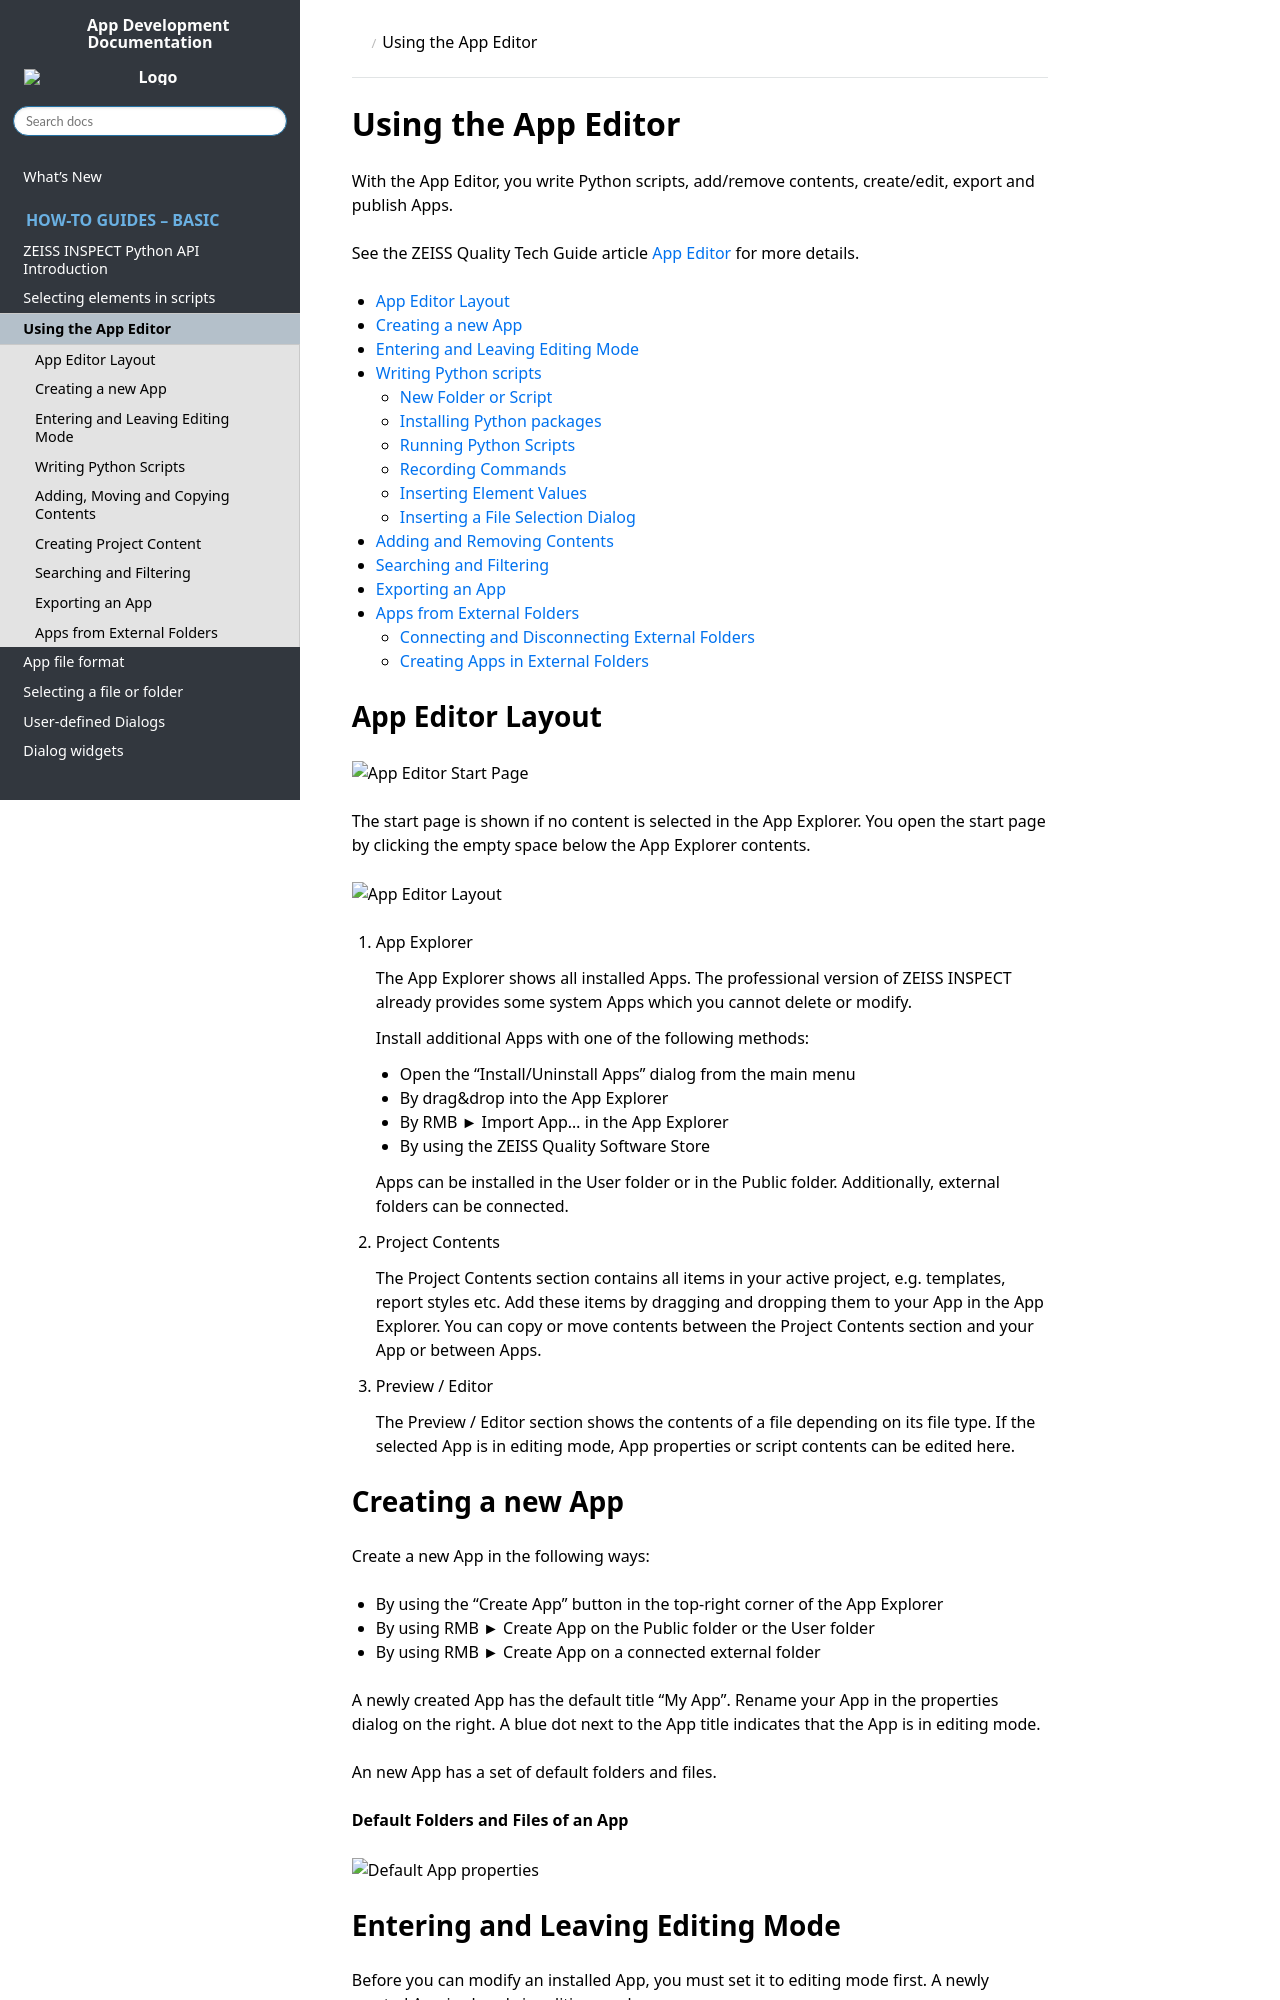

repository: ZEISS/zeiss-inspect-app-api · page: main/howtos/using_app_editor/using_app_editor.html · generator: sphinx

# Using the App Editor

With the App Editor, you write Python scripts, add/remove contents, create/edit, export and publish Apps.

See the ZEISS Quality Tech Guide article [App Editor](https://techguide.zeiss.com/en/zeiss-inspect-2026/article/cmd_sys_manage_add_ons.html) for more details.

- [App Editor Layout](#app-editor-layout)
- [Creating a new App](#creating-a-new-app)
- [Entering and Leaving Editing Mode](#entering-and-leaving-editing-mode)
- [Writing Python scripts](#writing-python-scripts)
  * [New Folder or Script](#new-folder-or-script)
  * [Installing Python packages](#installing-python-packages)
  * [Running Python Scripts](#running-python-scripts)
  * [Recording Commands](#recording-commands)
  * [Inserting Element Values](#inserting-element-values)
  * [Inserting a File Selection Dialog](#inserting-a-file-selection-dialog)
- [Adding and Removing Contents](#adding-moving-and-copying-contents)
- [Searching and Filtering](#searching-and-filtering)
- [Exporting an App](#exporting-an-app)
- [Apps from External Folders](#apps-from-external-folders)
  * [Connecting and Disconnecting External Folders](#connecting-and-disconnecting-external-folders)
  * [Creating Apps in External Folders](#creating-apps-in-external-folders)

## App Editor Layout
![App Editor Start Page](assets/start_page.png)

The start page is shown if no content is selected in the App Explorer. You open the start page by clicking the empty space below the App Explorer contents.

![App Editor Layout](assets/01-App_Editor_Intro.png)

1. App Explorer

    The App Explorer shows all installed Apps. The professional version of ZEISS INSPECT already provides some system Apps which you cannot delete or modify.
    
    Install additional Apps with one of the following methods:
    * Open the "Install/Uninstall Apps" dialog from the main menu
    * By drag&amp;drop into the App Explorer
    * By RMB ► Import App... in the App Explorer  
    * By using the ZEISS Quality Software Store
    
    Apps can be installed in the User folder or in the Public folder. Additionally, external folders can be connected.
    
2. Project Contents

    The Project Contents section contains all items in your active project, e.g. templates, report styles etc. Add these items by dragging and dropping them to your App in the App Explorer. You can copy or move contents between the Project Contents section and your App or between Apps.

3. Preview / Editor

    The Preview / Editor section shows the contents of a file depending on its file type. If the selected App is in editing mode, App properties or script contents can be edited here.
